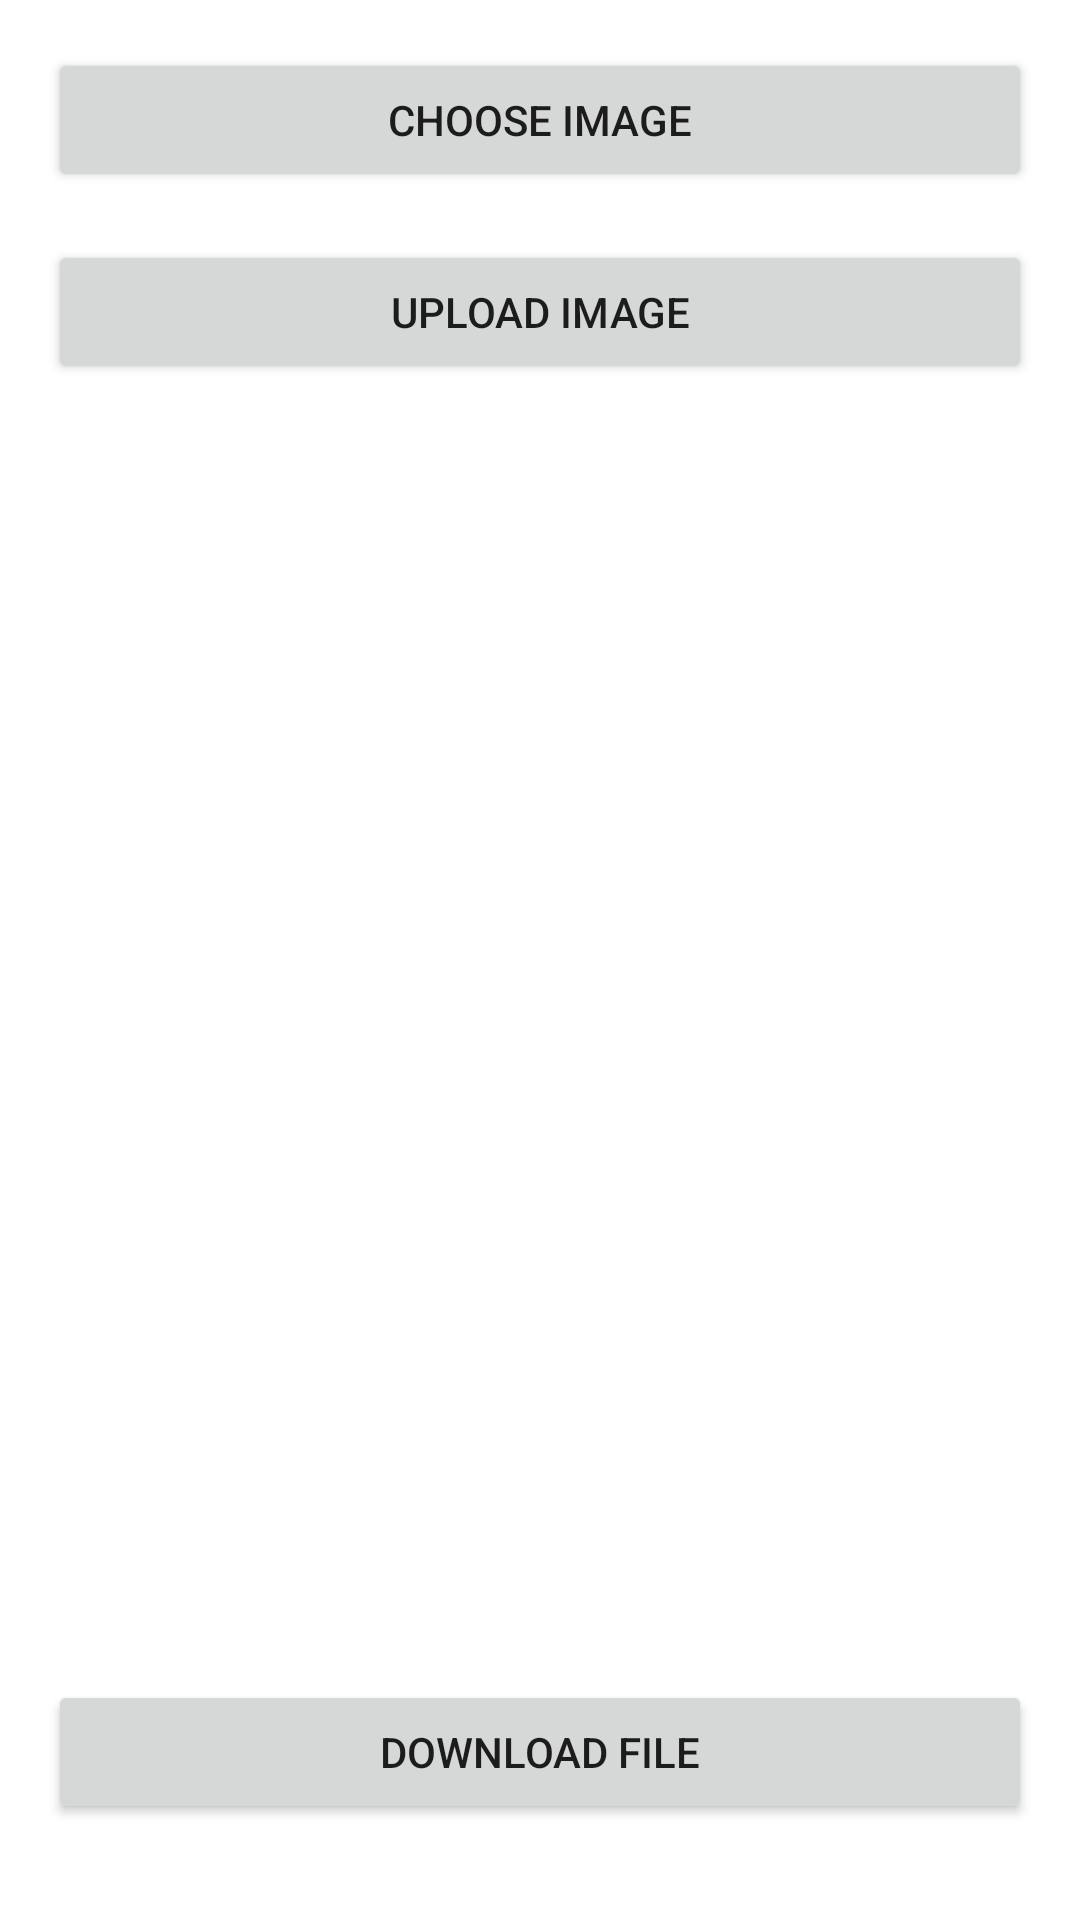

The Android layout XML behind this screen, and the referenced resources:
<!-- AndroidManifest.xml: application theme AppTheme.NoActionBar -->
<!-- res/layout/activity_new_event.xml -->
<?xml version="1.0" encoding="utf-8"?>
<androidx.constraintlayout.widget.ConstraintLayout xmlns:android="http://schemas.android.com/apk/res/android"
    xmlns:app="http://schemas.android.com/apk/res-auto"
    xmlns:tools="http://schemas.android.com/tools"
    android:layout_width="match_parent"
    android:layout_height="match_parent"
    tools:context=".actEvent.NewEvent">

    <Button
        android:id="@+id/btChooseImg"
        android:layout_width="0dp"
        android:layout_height="wrap_content"
        android:layout_marginStart="16dp"
        android:layout_marginTop="16dp"
        android:layout_marginEnd="16dp"
        android:text="Choose Image"
        app:layout_constraintEnd_toEndOf="parent"
        app:layout_constraintStart_toStartOf="parent"
        app:layout_constraintTop_toTopOf="parent" />

    <Button
        android:id="@+id/btUploadImg"
        android:layout_width="0dp"
        android:layout_height="wrap_content"
        android:layout_marginTop="16dp"
        android:text="Upload Image"
        app:layout_constraintEnd_toEndOf="@+id/btChooseImg"
        app:layout_constraintStart_toStartOf="@+id/btChooseImg"
        app:layout_constraintTop_toBottomOf="@+id/btChooseImg" />

    <ImageView
        android:id="@+id/img"
        android:layout_width="0dp"
        android:layout_height="400dp"
        android:layout_marginTop="16dp"
        app:layout_constraintEnd_toEndOf="@+id/btChooseImg"
        app:layout_constraintStart_toStartOf="@+id/btChooseImg"
        app:layout_constraintTop_toBottomOf="@+id/btUploadImg"
        app:srcCompat="@drawable/ic_launcher_background" />

    <Button
        android:id="@+id/btDownloadFile"
        android:layout_width="0dp"
        android:layout_height="wrap_content"
        android:layout_marginTop="16dp"
        android:text="Download File"
        app:layout_constraintEnd_toEndOf="@+id/btChooseImg"
        app:layout_constraintStart_toStartOf="@+id/btChooseImg"
        app:layout_constraintTop_toBottomOf="@+id/img" />
</androidx.constraintlayout.widget.ConstraintLayout>
<!-- resources referenced by this layout -->
<resources>
  <style name="AppTheme.NoActionBar" parent="Theme.MaterialComponents.DayNight.DarkActionBar">
          
          <item name="colorPrimary">@color/purple_500</item>
          <item name="colorPrimaryVariant">@color/purple_700</item>
          <item name="colorOnPrimary">@color/white</item>
          <item name="windowActionBar">false</item>
          <item name="windowNoTitle">true</item>
          <item name="android:windowFullscreen">true</item>
      </style>
  <color name="purple_500">#FF6200EE</color>
  <color name="purple_700">#FF3700B3</color>
  <color name="white">#FFFFFFFF</color>
</resources>
